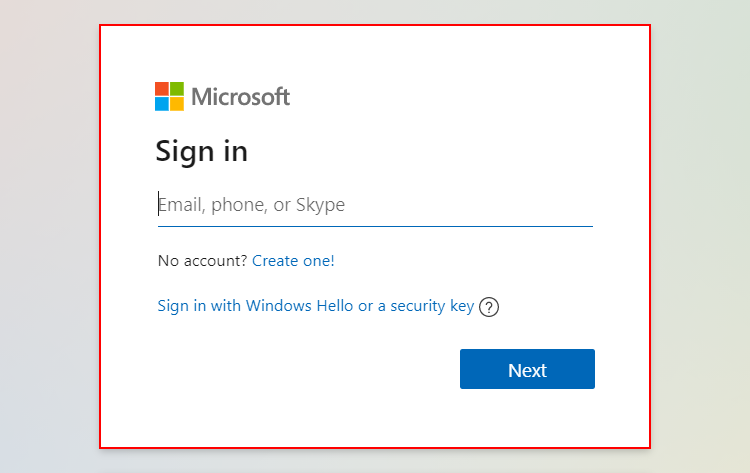
Task: Automate the process for scanning the sites and the backend of jobcorps to find and secure errors
Workflow: OL_Login

Step 1: find the element 'lightbox' in window 'Sign in to your Microsoft account' (msedge.exe)
